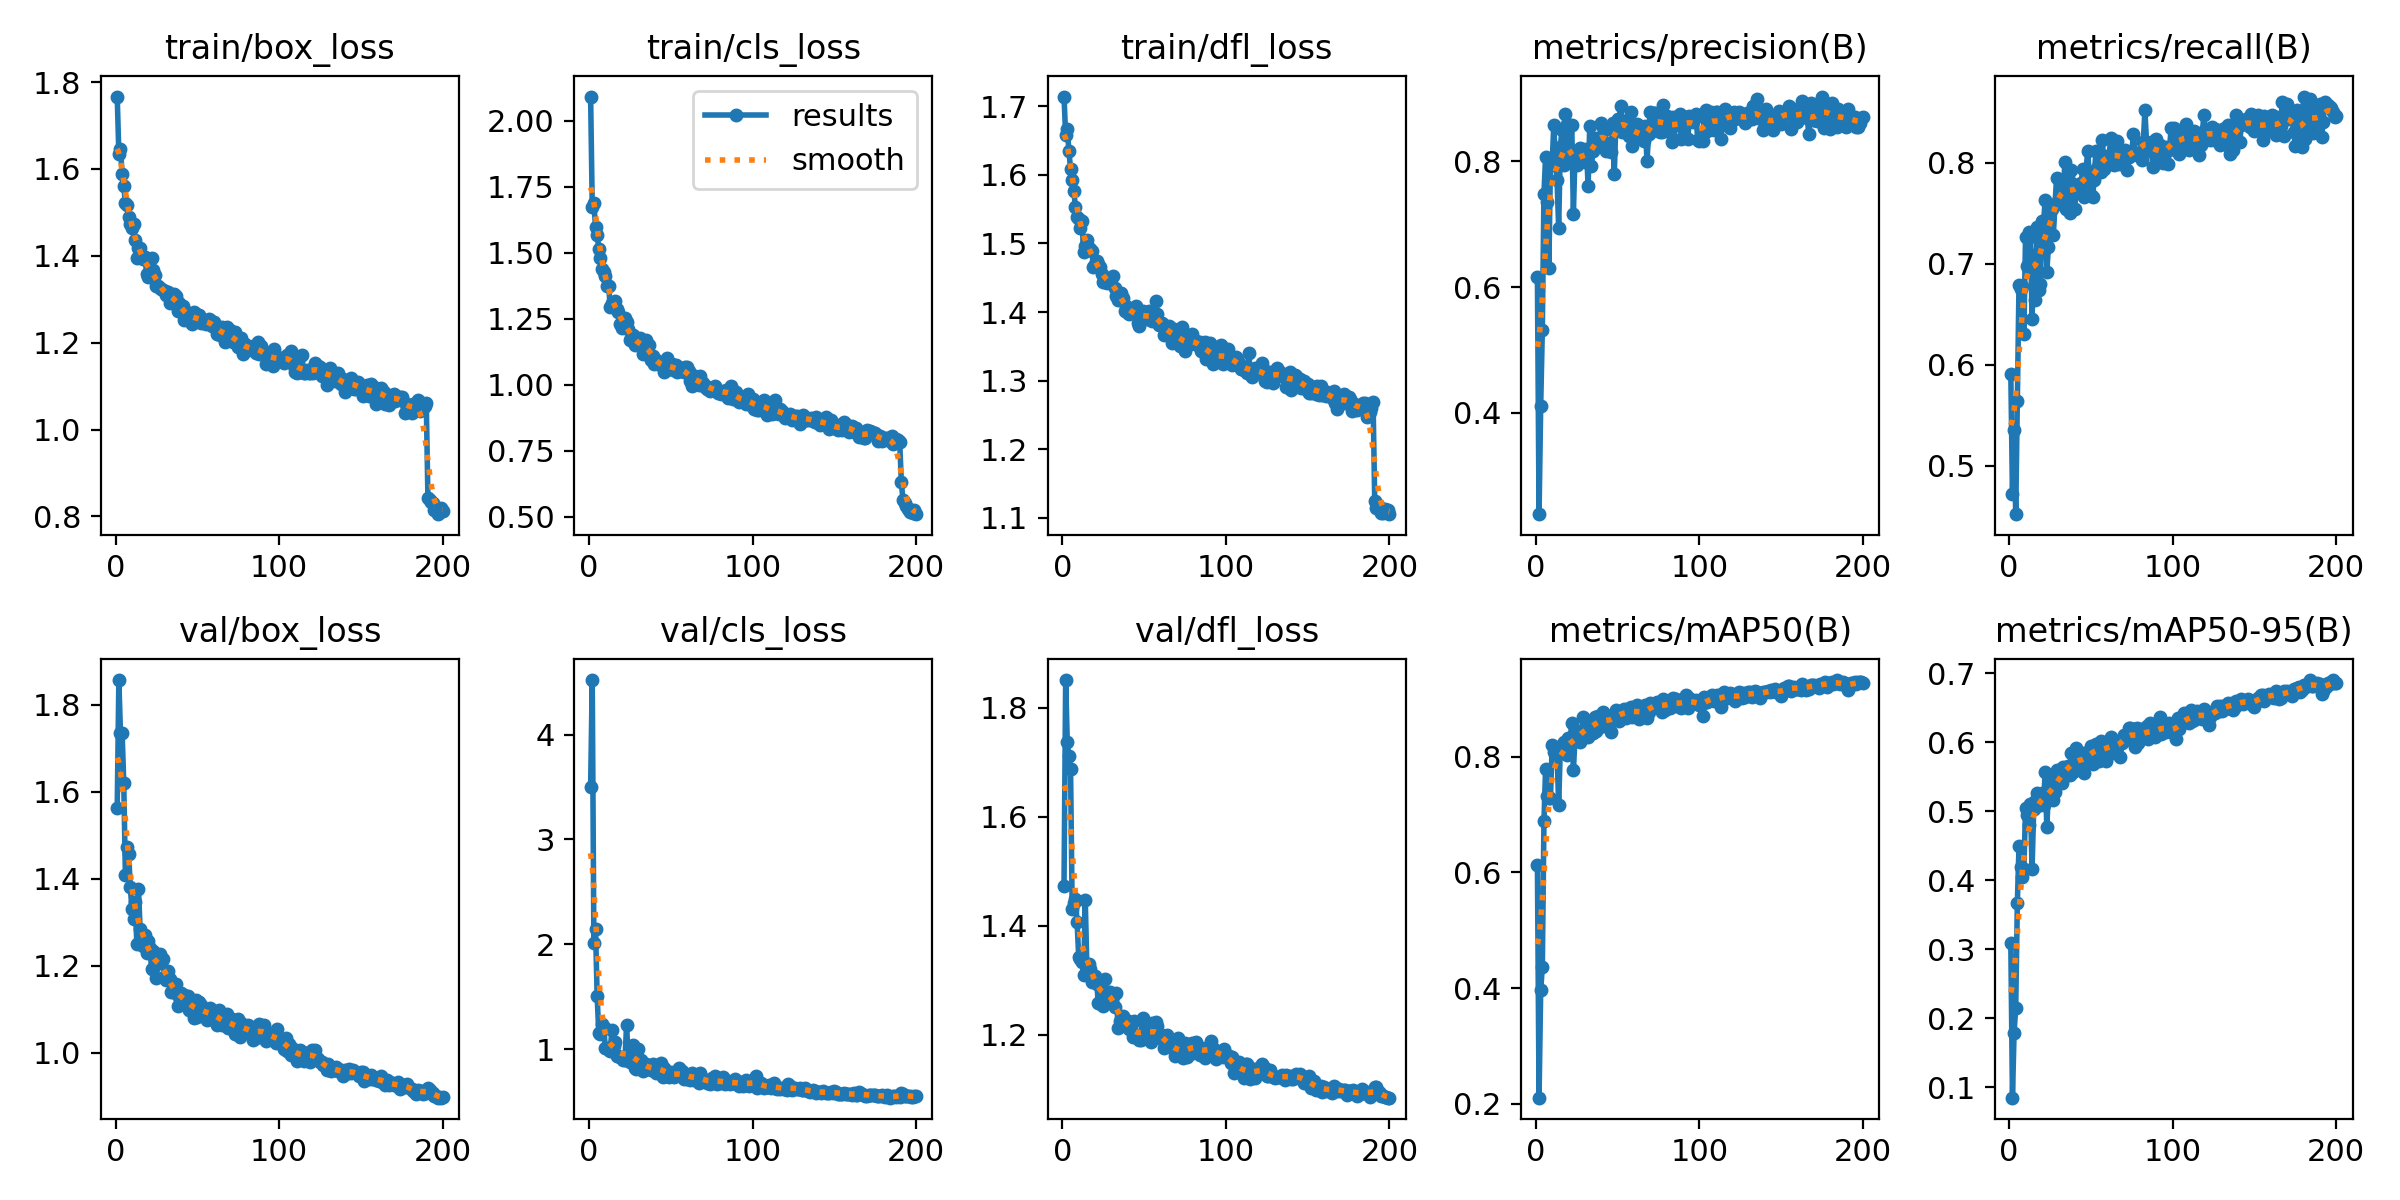

Data behind this chart, as committed beside it:
epoch, time, train/box_loss, train/cls_loss, train/dfl_loss, metrics/precision(B), metrics/recall(B), metrics/mAP50(B), metrics/mAP50-95(B), val/box_loss, val/cls_loss, val/dfl_loss, lr/pg0, lr/pg1, lr/pg2
1, 236.7, 1.767, 2.091, 1.714, 0.6157, 0.5912, 0.6126, 0.3085, 1.563, 3.497, 1.473, 0.0005489, 0.0005489, 0.0005489
2, 260.4, 1.635, 1.675, 1.657, 0.2388, 0.4723, 0.2107, 0.08506, 1.857, 4.521, 1.851, 0.001099, 0.001099, 0.001099
3, 283.3, 1.647, 1.688, 1.666, 0.4108, 0.5356, 0.3962, 0.1793, 1.734, 2.011, 1.737, 0.001644, 0.001644, 0.001644
4, 307.8, 1.589, 1.598, 1.635, 0.5321, 0.4523, 0.4359, 0.2152, 1.736, 2.15, 1.711, 0.001642, 0.001642, 0.001642
5, 331.9, 1.56, 1.567, 1.608, 0.7486, 0.5638, 0.6883, 0.3674, 1.62, 1.504, 1.687, 0.001634, 0.001634, 0.001634
6, 356.4, 1.522, 1.515, 1.592, 0.8076, 0.679, 0.7793, 0.449, 1.409, 1.151, 1.43, 0.001626, 0.001626, 0.001626
7, 384, 1.517, 1.482, 1.576, 0.7356, 0.6746, 0.7321, 0.4188, 1.472, 1.147, 1.441, 0.001617, 0.001617, 0.001617
8, 407.7, 1.489, 1.439, 1.554, 0.6302, 0.6785, 0.7283, 0.4048, 1.458, 1.236, 1.449, 0.001609, 0.001609, 0.001609
9, 431.5, 1.473, 1.427, 1.538, 0.8018, 0.6307, 0.729, 0.416, 1.38, 1.216, 1.406, 0.001601, 0.001601, 0.001601
10, 454.3, 1.465, 1.412, 1.536, 0.7946, 0.7268, 0.8194, 0.5041, 1.33, 1.013, 1.342, 0.001593, 0.001593, 0.001593
11, 480, 1.472, 1.375, 1.522, 0.8576, 0.6974, 0.8073, 0.4943, 1.307, 1.007, 1.339, 0.001584, 0.001584, 0.001584
12, 503.9, 1.437, 1.374, 1.532, 0.8026, 0.7311, 0.815, 0.4799, 1.347, 0.9943, 1.332, 0.001576, 0.001576, 0.001576
13, 529.4, 1.395, 1.295, 1.488, 0.7707, 0.7263, 0.8071, 0.511, 1.25, 0.9812, 1.309, 0.001568, 0.001568, 0.001568
14, 554.3, 1.417, 1.311, 1.495, 0.6938, 0.6456, 0.716, 0.4169, 1.377, 1.184, 1.446, 0.00156, 0.00156, 0.00156
15, 577.9, 1.417, 1.307, 1.506, 0.8232, 0.7085, 0.8145, 0.5034, 1.284, 1.034, 1.321, 0.001551, 0.001551, 0.001551
16, 602.1, 1.399, 1.318, 1.494, 0.8493, 0.6643, 0.8193, 0.514, 1.257, 1.067, 1.33, 0.001543, 0.001543, 0.001543
17, 627.3, 1.393, 1.287, 1.492, 0.794, 0.7366, 0.8256, 0.5266, 1.246, 0.9359, 1.32, 0.001535, 0.001535, 0.001535
18, 651.7, 1.396, 1.276, 1.489, 0.8757, 0.6736, 0.8154, 0.5096, 1.271, 0.9388, 1.296, 0.001527, 0.001527, 0.001527
19, 676.7, 1.358, 1.232, 1.466, 0.86, 0.6803, 0.8025, 0.5086, 1.23, 0.9248, 1.301, 0.001518, 0.001518, 0.001518
20, 700.9, 1.352, 1.217, 1.47, 0.8089, 0.7422, 0.8321, 0.5263, 1.258, 0.9192, 1.308, 0.00151, 0.00151, 0.00151
21, 726.8, 1.366, 1.234, 1.475, 0.8101, 0.7394, 0.8288, 0.5088, 1.24, 0.8979, 1.293, 0.001502, 0.001502, 0.001502
22, 750, 1.395, 1.253, 1.47, 0.8579, 0.7635, 0.8578, 0.5571, 1.193, 0.8972, 1.258, 0.001494, 0.001494, 0.001494
23, 774.3, 1.369, 1.237, 1.465, 0.7165, 0.6922, 0.7764, 0.4774, 1.234, 1.231, 1.298, 0.001485, 0.001485, 0.001485
24, 798, 1.356, 1.212, 1.455, 0.8137, 0.7164, 0.8326, 0.526, 1.202, 0.8991, 1.268, 0.001477, 0.001477, 0.001477
25, 822.8, 1.33, 1.168, 1.443, 0.7939, 0.7562, 0.844, 0.5492, 1.171, 0.8784, 1.252, 0.001469, 0.001469, 0.001469
26, 846, 1.332, 1.178, 1.444, 0.8061, 0.7537, 0.8364, 0.5351, 1.216, 0.9214, 1.301, 0.001461, 0.001461, 0.001461
27, 869.9, 1.327, 1.188, 1.443, 0.8218, 0.7283, 0.8253, 0.5166, 1.227, 1.039, 1.273, 0.001452, 0.001452, 0.001452
28, 893.5, 1.323, 1.151, 1.446, 0.8202, 0.758, 0.8429, 0.5282, 1.205, 0.8241, 1.277, 0.001444, 0.001444, 0.001444
29, 915.9, 1.322, 1.161, 1.446, 0.8144, 0.7853, 0.868, 0.5594, 1.216, 0.814, 1.277, 0.001436, 0.001436, 0.001436
30, 941.1, 1.32, 1.155, 1.448, 0.7999, 0.7619, 0.8341, 0.5408, 1.175, 1.004, 1.267, 0.001428, 0.001428, 0.001428
31, 965.1, 1.31, 1.176, 1.452, 0.8199, 0.7659, 0.8453, 0.5516, 1.168, 0.8666, 1.271, 0.001419, 0.001419, 0.001419
32, 988.8, 1.317, 1.155, 1.435, 0.7605, 0.777, 0.8346, 0.5405, 1.187, 0.8976, 1.251, 0.001411, 0.001411, 0.001411
33, 1012, 1.291, 1.118, 1.423, 0.8571, 0.7589, 0.861, 0.5638, 1.169, 0.7927, 1.277, 0.001403, 0.001403, 0.001403
34, 1037, 1.306, 1.14, 1.417, 0.7932, 0.8008, 0.8591, 0.5626, 1.14, 0.8243, 1.212, 0.001395, 0.001395, 0.001395
35, 1061, 1.307, 1.171, 1.428, 0.8165, 0.754, 0.8413, 0.5585, 1.139, 0.8587, 1.225, 0.001386, 0.001386, 0.001386
36, 1083, 1.313, 1.151, 1.428, 0.8366, 0.7866, 0.8682, 0.5647, 1.146, 0.8258, 1.225, 0.001378, 0.001378, 0.001378
37, 1109, 1.307, 1.152, 1.421, 0.8352, 0.7506, 0.8443, 0.5521, 1.158, 0.8199, 1.233, 0.00137, 0.00137, 0.00137
38, 1134, 1.274, 1.094, 1.402, 0.8341, 0.7923, 0.8695, 0.5841, 1.107, 0.8053, 1.217, 0.001362, 0.001362, 0.001362
39, 1158, 1.292, 1.11, 1.408, 0.8304, 0.7787, 0.8517, 0.5565, 1.127, 0.8625, 1.226, 0.001353, 0.001353, 0.001353
40, 1181, 1.279, 1.077, 1.399, 0.8604, 0.7545, 0.869, 0.5725, 1.137, 0.8021, 1.226, 0.001345, 0.001345, 0.001345
41, 1205, 1.285, 1.092, 1.397, 0.8547, 0.7733, 0.8776, 0.5917, 1.119, 0.773, 1.21, 0.001337, 0.001337, 0.001337
42, 1230, 1.252, 1.08, 1.402, 0.8499, 0.7749, 0.855, 0.5644, 1.133, 0.8196, 1.214, 0.001329, 0.001329, 0.001329
43, 1252, 1.271, 1.085, 1.399, 0.8162, 0.7769, 0.8642, 0.5771, 1.12, 0.8366, 1.196, 0.00132, 0.00132, 0.00132
44, 1277, 1.269, 1.073, 1.403, 0.8291, 0.7801, 0.8542, 0.5699, 1.129, 0.865, 1.224, 0.001312, 0.001312, 0.001312
45, 1302, 1.265, 1.081, 1.409, 0.8264, 0.7933, 0.87, 0.5838, 1.099, 0.7391, 1.196, 0.001304, 0.001304, 0.001304
46, 1327, 1.247, 1.047, 1.384, 0.8146, 0.7663, 0.8429, 0.5553, 1.116, 0.8221, 1.197, 0.001296, 0.001296, 0.001296
47, 1350, 1.242, 1.068, 1.38, 0.8619, 0.7924, 0.8697, 0.5775, 1.104, 0.7769, 1.19, 0.001287, 0.001287, 0.001287
48, 1374, 1.271, 1.102, 1.4, 0.7793, 0.8112, 0.8693, 0.5804, 1.079, 0.7763, 1.189, 0.001279, 0.001279, 0.001279
49, 1399, 1.266, 1.061, 1.402, 0.8631, 0.7882, 0.8803, 0.5869, 1.122, 0.7336, 1.231, 0.001271, 0.001271, 0.001271
50, 1425, 1.253, 1.058, 1.393, 0.8673, 0.7685, 0.8709, 0.5942, 1.083, 0.7833, 1.205, 0.001263, 0.001263, 0.001263
51, 1450, 1.264, 1.078, 1.397, 0.8682, 0.7663, 0.862, 0.5686, 1.115, 0.7464, 1.211, 0.001254, 0.001254, 0.001254
52, 1473, 1.245, 1.054, 1.389, 0.8875, 0.7833, 0.8748, 0.5899, 1.11, 0.7362, 1.206, 0.001246, 0.001246, 0.001246
53, 1496, 1.252, 1.076, 1.401, 0.847, 0.812, 0.8775, 0.5977, 1.088, 0.7544, 1.195, 0.001238, 0.001238, 0.001238
54, 1522, 1.249, 1.047, 1.389, 0.8642, 0.7944, 0.8823, 0.5943, 1.093, 0.7582, 1.186, 0.00123, 0.00123, 0.00123
55, 1545, 1.243, 1.063, 1.387, 0.848, 0.7934, 0.8674, 0.5723, 1.098, 0.8215, 1.221, 0.001221, 0.001221, 0.001221
56, 1569, 1.246, 1.058, 1.389, 0.8637, 0.7912, 0.8823, 0.6022, 1.074, 0.7557, 1.198, 0.001213, 0.001213, 0.001213
57, 1595, 1.254, 1.053, 1.416, 0.8411, 0.8225, 0.8713, 0.5826, 1.09, 0.7937, 1.223, 0.001205, 0.001205, 0.001205
58, 1619, 1.252, 1.047, 1.397, 0.8788, 0.794, 0.8853, 0.5982, 1.102, 0.7181, 1.216, 0.001197, 0.001197, 0.001197
59, 1642, 1.238, 1.067, 1.382, 0.8249, 0.807, 0.8675, 0.5731, 1.096, 0.7596, 1.197, 0.001188, 0.001188, 0.001188
60, 1665, 1.247, 1.065, 1.384, 0.8481, 0.7999, 0.8845, 0.5956, 1.089, 0.7186, 1.201, 0.00118, 0.00118, 0.00118
... 140 more rows
